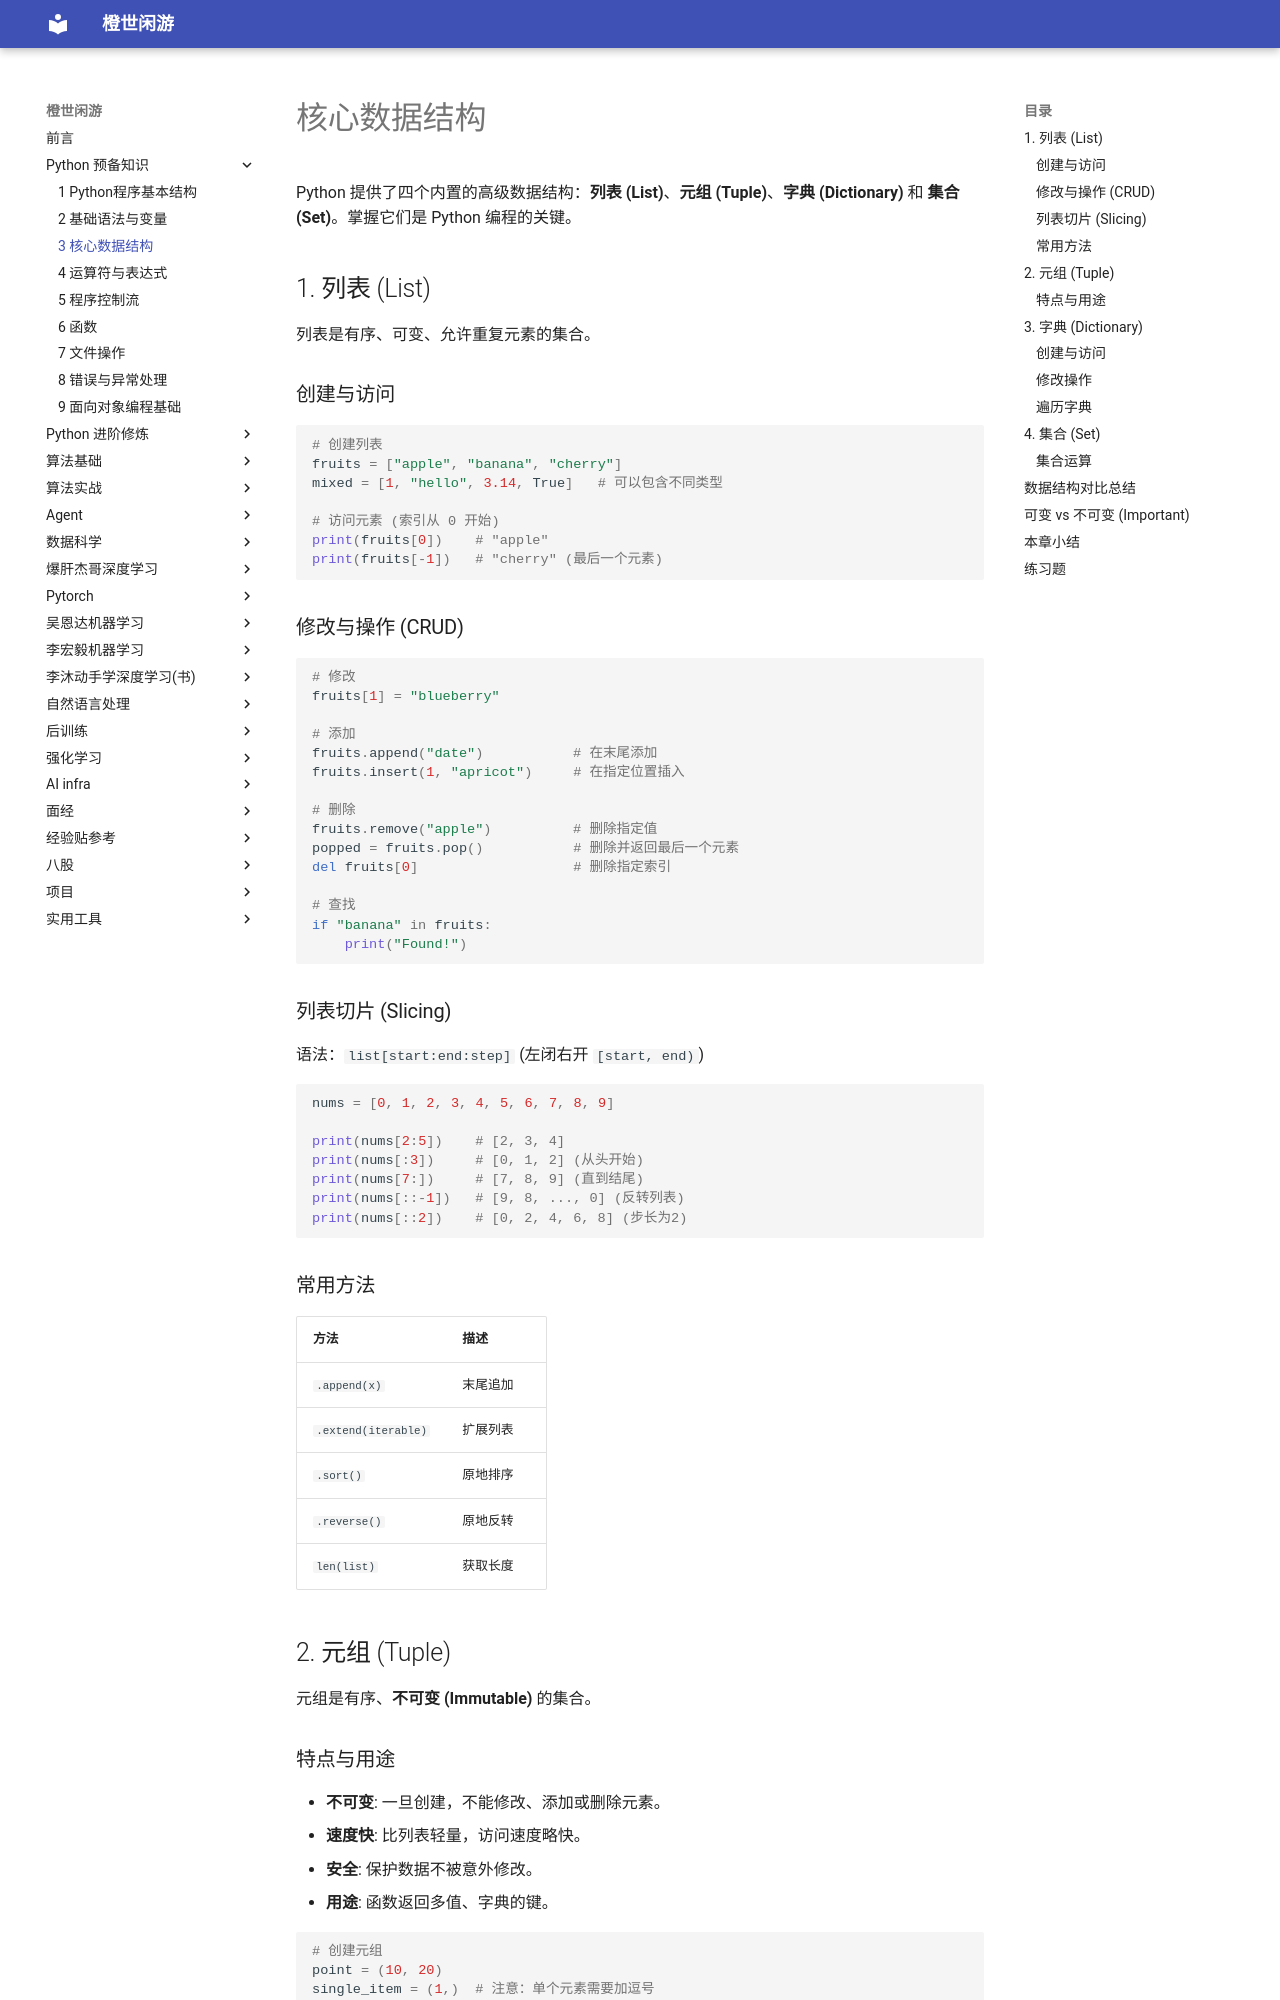

repository: frechen027/frechen027.github.io · page: basic/03_核心数据结构/index.html · generator: mkdocs

# 核心数据结构

Python 提供了四个内置的高级数据结构：**列表 (List)**、**元组 (Tuple)**、**字典 (Dictionary)** 和 **集合 (Set)**。掌握它们是 Python 编程的关键。

## 1. 列表 (List)

列表是有序、可变、允许重复元素的集合。

### 创建与访问

```python
# 创建列表
fruits = ["apple", "banana", "cherry"]
mixed = [1, "hello", 3.14, True]   # 可以包含不同类型

# 访问元素 (索引从 0 开始)
print(fruits[0])    # "apple"
print(fruits[-1])   # "cherry" (最后一个元素)
```

### 修改与操作 (CRUD)

```python
# 修改
fruits[1] = "blueberry"

# 添加
fruits.append("date")           # 在末尾添加
fruits.insert(1, "apricot")     # 在指定位置插入

# 删除
fruits.remove("apple")          # 删除指定值
popped = fruits.pop()           # 删除并返回最后一个元素
del fruits[0]                   # 删除指定索引

# 查找
if "banana" in fruits:
    print("Found!")
```

### 列表切片 (Slicing)

语法：`list[start:end:step]` (左闭右开 `[start, end)`)

```python
nums = [0, 1, 2, 3, 4, 5, 6, 7, 8, 9]

print(nums[2:5])    # [2, 3, 4]
print(nums[:3])     # [0, 1, 2] (从头开始)
print(nums[7:])     # [7, 8, 9] (直到结尾)
print(nums[::-1])   # [9, 8, ..., 0] (反转列表)
print(nums[::2])    # [0, 2, 4, 6, 8] (步长为2)
```

### 常用方法

| 方法                | 描述     |
| ------------------- | -------- |
| `.append(x)`        | 末尾追加 |
| `.extend(iterable)` | 扩展列表 |
| `.sort()`           | 原地排序 |
| `.reverse()`        | 原地反转 |
| `len(list)`         | 获取长度 |

## 2. 元组 (Tuple)

元组是有序、**不可变 (Immutable)** 的集合。
